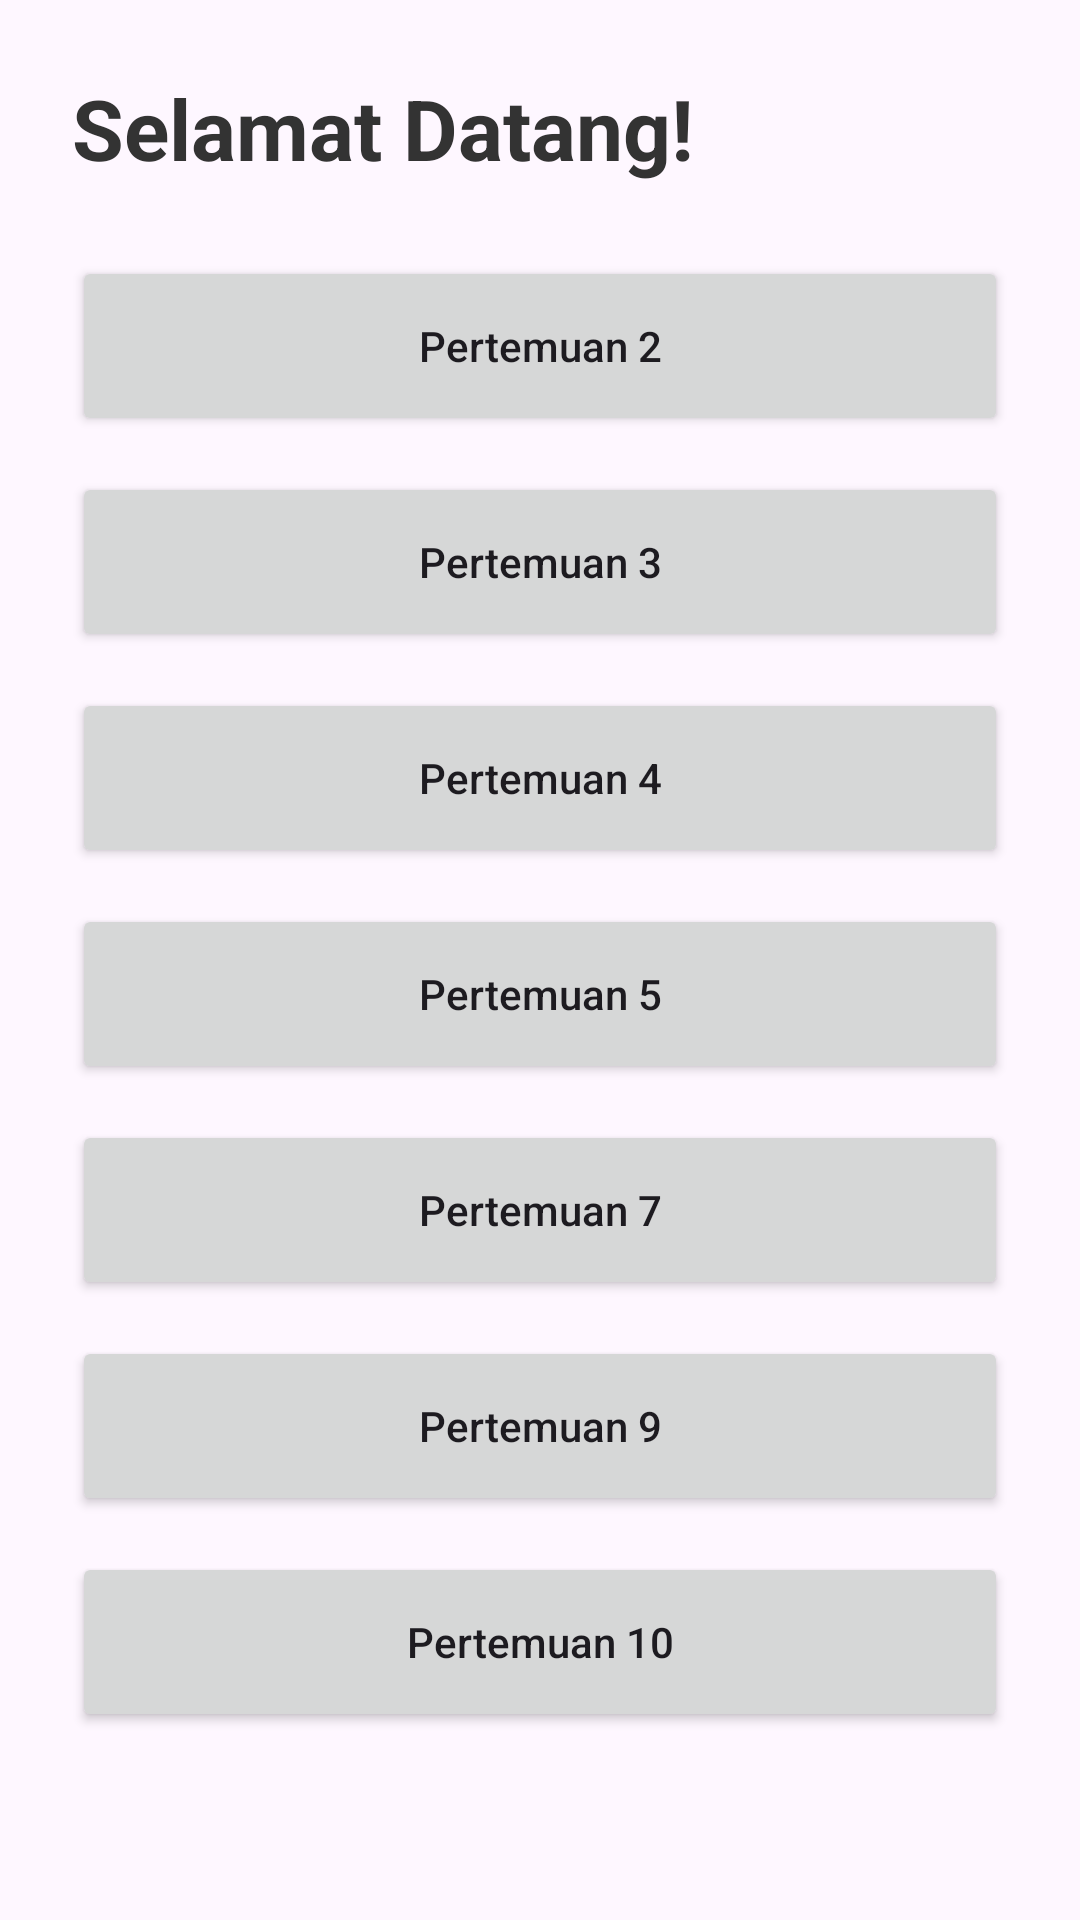

Write the Android layout XML for this screen, with the resource values it uses.
<!-- AndroidManifest.xml: application theme Theme.BelajarApps -->
<!-- res/layout/fragment_home.xml -->
<?xml version="1.0" encoding="utf-8"?>
<LinearLayout xmlns:android="http://schemas.android.com/apk/res/android"
    android:layout_width="match_parent"
    android:layout_height="match_parent"
    xmlns:app="http://schemas.android.com/apk/res-auto"
    android:orientation="vertical"
    android:padding="24dp">


    <TextView
        android:id="@+id/tvWelcome"
        android:layout_width="wrap_content"
        android:layout_height="wrap_content"
        android:layout_marginBottom="24dp"
        android:text="Selamat Datang!"
        android:textColor="#333333"
        android:textSize="28sp"
        android:textStyle="bold" />

    <Button
        android:id="@+id/btnToSecond"
        android:layout_width="match_parent"
        android:layout_height="60dp"
        android:layout_marginBottom="12dp"
        android:text="Pertemuan 2"
        android:textAllCaps="false" />

    <Button
        android:id="@+id/btnToThird"
        android:layout_width="match_parent"
        android:layout_height="60dp"
        android:layout_marginBottom="12dp"
        android:text="Pertemuan 3"
        android:textAllCaps="false" />

    <Button
        android:id="@+id/btnToFourth"
        android:layout_width="match_parent"
        android:layout_height="60dp"
        android:layout_marginBottom="12dp"
        android:text="Pertemuan 4"
        android:textAllCaps="false" />

    <Button
        android:id="@+id/btnToFifth"
        android:layout_width="match_parent"
        android:layout_height="60dp"
        android:layout_marginBottom="12dp"
        android:text="Pertemuan 5"
        android:textAllCaps="false" />

    <Button
        android:id="@+id/btnToSeven"
        android:layout_width="match_parent"
        android:layout_height="60dp"
        android:layout_marginBottom="12dp"
        android:text="Pertemuan 7"
        android:textAllCaps="false" />

    <Button
        android:id="@+id/btnToNinth"
        android:layout_width="match_parent"
        android:layout_height="60dp"
        android:layout_marginBottom="12dp"
        android:text="Pertemuan 9"
        android:textAllCaps="false" />

    <Button
        android:id="@+id/btnToTenth"
        android:layout_width="match_parent"
        android:layout_height="60dp"
        android:layout_marginBottom="24dp"
        android:text="Pertemuan 10"
        android:textAllCaps="false" />

    <Button
        android:id="@+id/btnLogout"
        android:layout_width="match_parent"
        android:layout_height="55dp"
        android:text="Logout"
        android:textColor="#D32F2F"
        style="@style/Widget.MaterialComponents.Button.OutlinedButton" />

</LinearLayout>
<!-- resources referenced by this layout -->
<resources>
  <style name="Theme.BelajarApps" parent="Base.Theme.BelajarApps" />
  <style name="Base.Theme.BelajarApps" parent="Theme.Material3.DayNight.NoActionBar">
          
          
      </style>
</resources>
